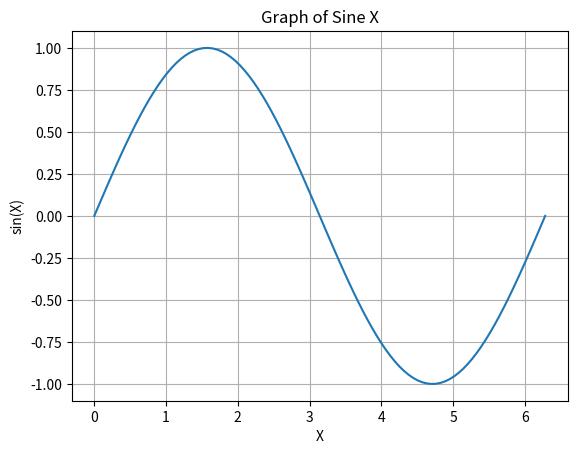

The matplotlib source for this figure:
import os
os.environ['MPLCONFIGDIR'] = '/Users/devanshkumarverma/Desktop/PS117-v2.0.0/backend/data/storage/on_premises_cache'
import matplotlib
matplotlib.use('Agg')
import matplotlib.pyplot as plt
import numpy as np

_target_plot_path = r'/Users/devanshkumarverma/Desktop/PS117-v2.0.0/backend/data/storage/plot_exec_sim_1788082927520.png'
_orig_savefig = plt.savefig
def _patched_savefig(*args, **kwargs):
    kwargs['dpi'] = kwargs.get('dpi', 300)
    kwargs['bbox_inches'] = kwargs.get('bbox_inches', 'tight')
    _orig_savefig(_target_plot_path, **kwargs)
plt.savefig = _patched_savefig

_orig_close = plt.close
def _patched_close(*args, **kwargs):
    if plt.get_fignums() and not os.path.exists(_target_plot_path):
        try:
            _orig_savefig(_target_plot_path, dpi=300, bbox_inches='tight')
        except Exception:
            pass
    return _orig_close(*args, **kwargs)
plt.close = _patched_close

import matplotlib.pyplot as plt
import numpy as np

# Generate x values from 0 to 2*pi
x = np.linspace(0, 2 * np.pi, 100)

# Calculate y values for the sine function
y = np.sin(x)

# Create the plot
plt.plot(x, y)
plt.title('Graph of Sine X')
plt.xlabel('X')
plt.ylabel('sin(X)')
plt.grid(True)

# Show the plot
plt.show()

if plt.get_fignums() and not os.path.exists(_target_plot_path):
    try:
        _orig_savefig(_target_plot_path, dpi=300, bbox_inches='tight')
    except Exception:
        pass
